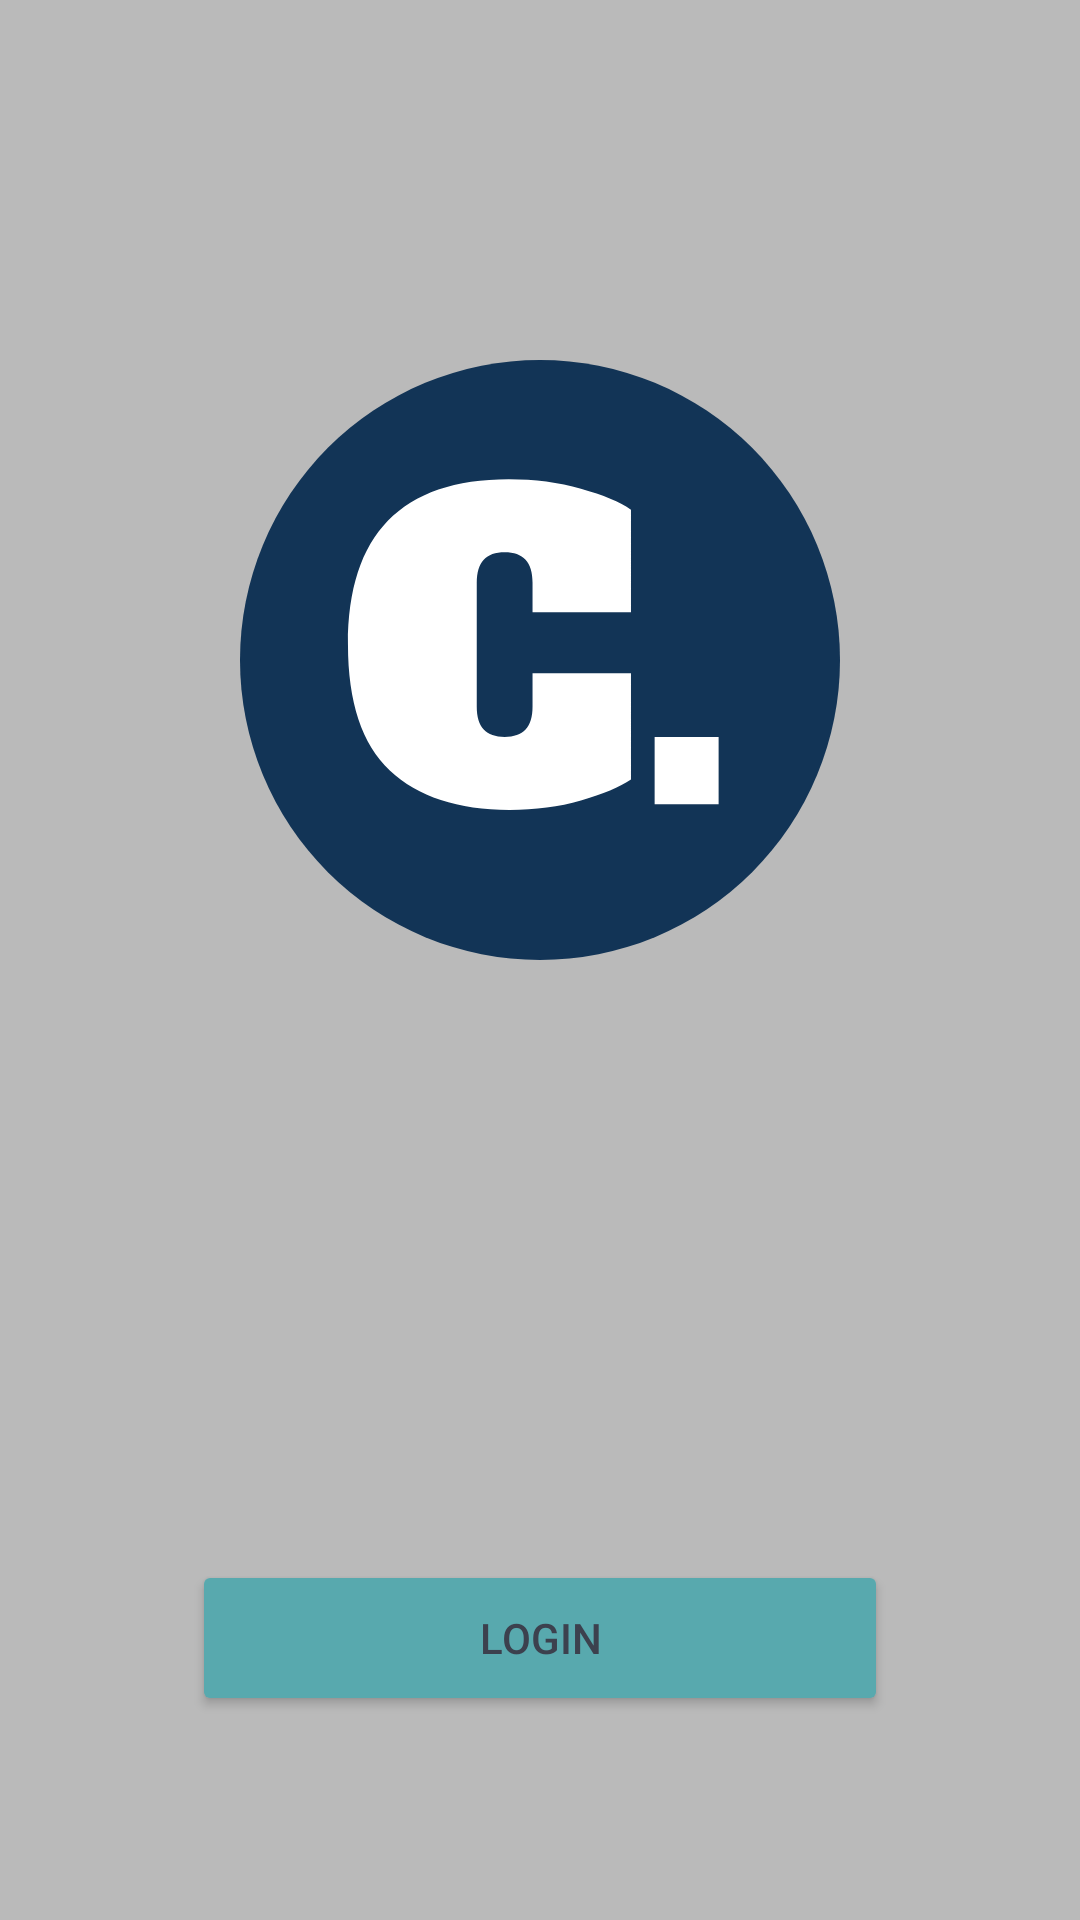

Android layout source for this screen:
<!-- AndroidManifest.xml: application theme Theme.ConnectDot -->
<!-- res/layout/activity_login.xml -->
<?xml version="1.0" encoding="utf-8"?>
<layout>

    <androidx.constraintlayout.widget.ConstraintLayout xmlns:android="http://schemas.android.com/apk/res/android"
        xmlns:app="http://schemas.android.com/apk/res-auto"
        xmlns:tools="http://schemas.android.com/tools"
        android:layout_width="match_parent"
        android:layout_height="match_parent"
        android:background="#BABABA">

        <ImageView
            android:id="@+id/logo"
            android:layout_width="200dp"
            android:layout_height="200dp"
            android:layout_marginBottom="200dp"
            android:scaleType="centerCrop"
            app:layout_constraintBottom_toBottomOf="parent"
            app:layout_constraintEnd_toEndOf="parent"
            app:layout_constraintStart_toStartOf="parent"
            app:layout_constraintTop_toTopOf="parent"
            android:src="@drawable/ic_logo_round" />

        <androidx.appcompat.widget.AppCompatButton
            android:id="@+id/login_button"

            android:layout_width="match_parent"
            android:layout_height="52dp"

            style="@style/Widget.AppCompat.Button.Colored"
            android:text="@string/login"

            app:layout_constraintTop_toBottomOf="@id/logo"
            app:layout_constraintStart_toStartOf="parent"
            app:layout_constraintEnd_toEndOf="parent"

            android:layout_marginHorizontal="64dp"
            android:layout_marginTop="200dp" />
    </androidx.constraintlayout.widget.ConstraintLayout>
</layout>
<!-- resources referenced by this layout -->
<resources>
  <!-- drawable ic_logo_round (drawable) -->
  <vector xmlns:android="http://schemas.android.com/apk/res/android"
      android:width="1024dp"
      android:height="1024dp"
      android:viewportWidth="1024"
      android:viewportHeight="1024">
    <path
        android:pathData="M512,512m-512,0a512,512 0,1 1,1024 0a512,512 0,1 1,-1024 0"
        android:fillColor="#123456"/>
    <path
        android:pathData="M460.06,767.8C371.86,767.8 303.73,745.4 255.66,700.6C208.06,655.8 184.26,584.17 184.26,485.7C184.26,297.63 275.73,203.6 458.66,203.6C503,203.6 544.06,208.97 581.86,219.7C620.13,230.43 648.6,242.33 667.26,255.4V430.4H499.26V380C499.26,362.27 495.3,349.2 487.36,340.8C479.43,332.4 467.53,328.2 451.66,328.2C435.8,328.2 423.9,332.4 415.96,340.8C408.03,349.2 404.06,362.27 404.06,380V591.4C404.06,609.13 408.03,622.2 415.96,630.6C423.9,639 435.8,643.2 451.66,643.2C467.53,643.2 479.43,639 487.36,630.6C495.3,622.2 499.26,609.13 499.26,591.4V534.7H667.26V716C648.13,729.07 619.66,740.97 581.86,751.7C544.53,762.43 503.93,767.8 460.06,767.8ZM707.64,758V643.2H816.84V758H707.64Z"
        android:fillColor="#ffffff"/>
  </vector>
  <string name="login">Login</string>
  <style name="Theme.ConnectDot" parent="Theme.MaterialComponents.DayNight.DarkActionBar">
  
          <item name="android:windowBackground">@color/background_color</item>
          
          <item name="colorPrimary">@color/dark_blue</item>
          <item name="colorPrimaryVariant">@color/blue</item>
          <item name="colorOnPrimary">@color/white</item>
          
          <item name="colorSecondary">@color/dark_teal</item>
          <item name="colorSecondaryVariant">@color/teal_700</item>
          <item name="colorOnSecondary">@color/black</item>
          <item name="android:textColor">@color/gray</item>
          
          <item name="android:statusBarColor" tools:targetApi="l">?attr/colorPrimaryVariant</item>
          
      </style>
  <color name="background_color">#E5E5E5</color>
  <color name="dark_blue">#11283F</color>
  <color name="blue">#123456</color>
  <color name="white">#FFFFFFFF</color>
  <color name="dark_teal">#58A9AE</color>
  <color name="teal_700">#FF018786</color>
  <color name="black">#FF000000</color>
  <color name="gray">#3C414E</color>
</resources>
